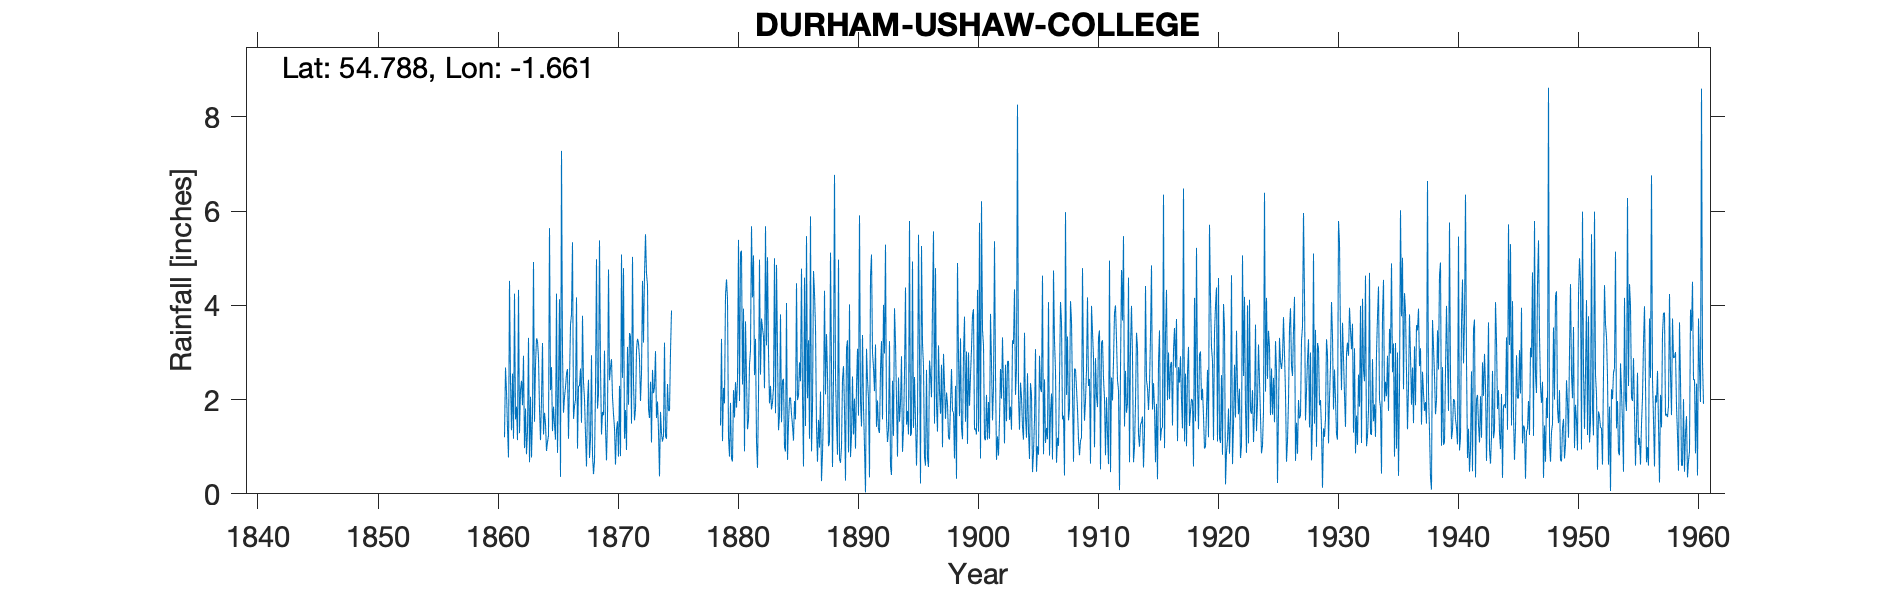

The data file committed next to this chart (first rows):
DURHAM USHAW  COLLEGE, , , , , , , , , , , , , , , , , , , , , , , 
Grid ref, NZ219437, Long, -1.661, Lat, 54.79, Elevation, 594, ft, , , , , , , , , , , , , , , 
Station no, 3541, , , , , , , , , , , , , , , , , , , , , , 
, 1860, 1861, 1862, 1863, 1864, 1865, 1866, 1867, 1868, 1869, 1870, 1871, 1872, 1873, 1874, 1875, 1876, 1877, 1878, 1879, 1880, 1881, 1882
January, , 1.2, 1.85, 3.31, 1.14, 1.33, 2.05, 4.17, 2.42, 2.69, 2.05, 1.17, 3.06, 1.8, 1.74, , , , , 1.45, 0.69, 0.9, 1.11
February, , 2.68, 1.14, 0.67, 2, 1.85, 2.26, 0.96, 0.76, 1.26, 1.69, 1.78, 3.29, 1.61, 1.28, , , , , 3.29, 2.2, 3.66, 0.55
March, , 2.17, 4.33, 2.06, 3.2, 1.47, 2.55, 2.29, 1.16, 1.74, 1.4, 0.93, 3.2, 2.38, 1.11, , , , , 1.12, 1.62, 2.45, 2.06
April, , 1.39, 1.29, 0.77, 1.26, 1.15, 2.65, 2.29, 2.94, 1.67, 0.62, 3.12, 2.87, 1.09, 1.23, , , , , 2.25, 2.37, 1.37, 4.97
May, , 0.77, 2.2, 1.68, 1.72, 4.25, 1.17, 2.66, 0.82, 3.04, 1.35, 1.89, 1.97, 2.63, 3.21, , , , , 1.92, 1.83, 1.57, 2.53
June, , 4.52, 2.4, 4.92, 1.49, 0.87, 2.43, 1.51, 0.42, 1.39, 1.54, 3.41, 2.55, 2.14, 1.22, , , , , 4.22, 2.43, 2.74, 3.72
July, , 2.4, 1.88, 1.53, 0.91, 2.33, 3.59, 3.78, 0.7, 0.71, 0.79, 3.35, 4.52, 2.26, 1.17, , , , , 4.55, 5.39, 3.05, 3.52
August, , 1.35, 2.93, 2.74, 1.1, 4.13, 3.81, 2.37, 2.24, 1.61, 2.29, 1.49, 3.21, 3.03, 2.33, , , , , 4.14, 1.97, 5.68, 3.34
September, , 2.55, 0.97, 3.3, 1.24, 0.36, 5.34, 2.02, 4.98, 4.76, 0.8, 5.03, 4.65, 1.61, 1.77, , , , , 1.2, 5.12, 4.17, 2.24
October, , 1.17, 1.81, 3.24, 5.64, 7.28, 1.59, 1.26, 1.81, 2.41, 5.08, 2.35, 5.51, 1.96, 1.76, , , , , 0.79, 5.16, 5.06, 5.68
November, , 4.25, 0.84, 2.89, 2.2, 2.99, 1.86, 0.58, 2.12, 2.68, 2.46, 1.56, 4.67, 1.34, 3.01, , , , , 1.93, 2.32, 2.52, 3.15
December, , 1.58, 1.32, 1.8, 2.69, 1.72, 2, 1.96, 5.38, 2.86, 4.79, 1.8, 4.43, 0.37, 3.89, , , , , 0.74, 3.93, 3.29, 5.02
Total, , 26.03, 22.96, 28.91, 24.59, 29.73, 31.3, 25.85, 25.75, 26.82, 24.86, 27.88, 43.93, 22.22, 23.72, , , , , 27.6, 35.03, 36.46, 37.89
1870s sheet to be added, , , , , , , , , , , , , , , , , , , , , , , 
IDR 1948 Jan, , , , , , , , , , , , , , , , , , , , , , , 
